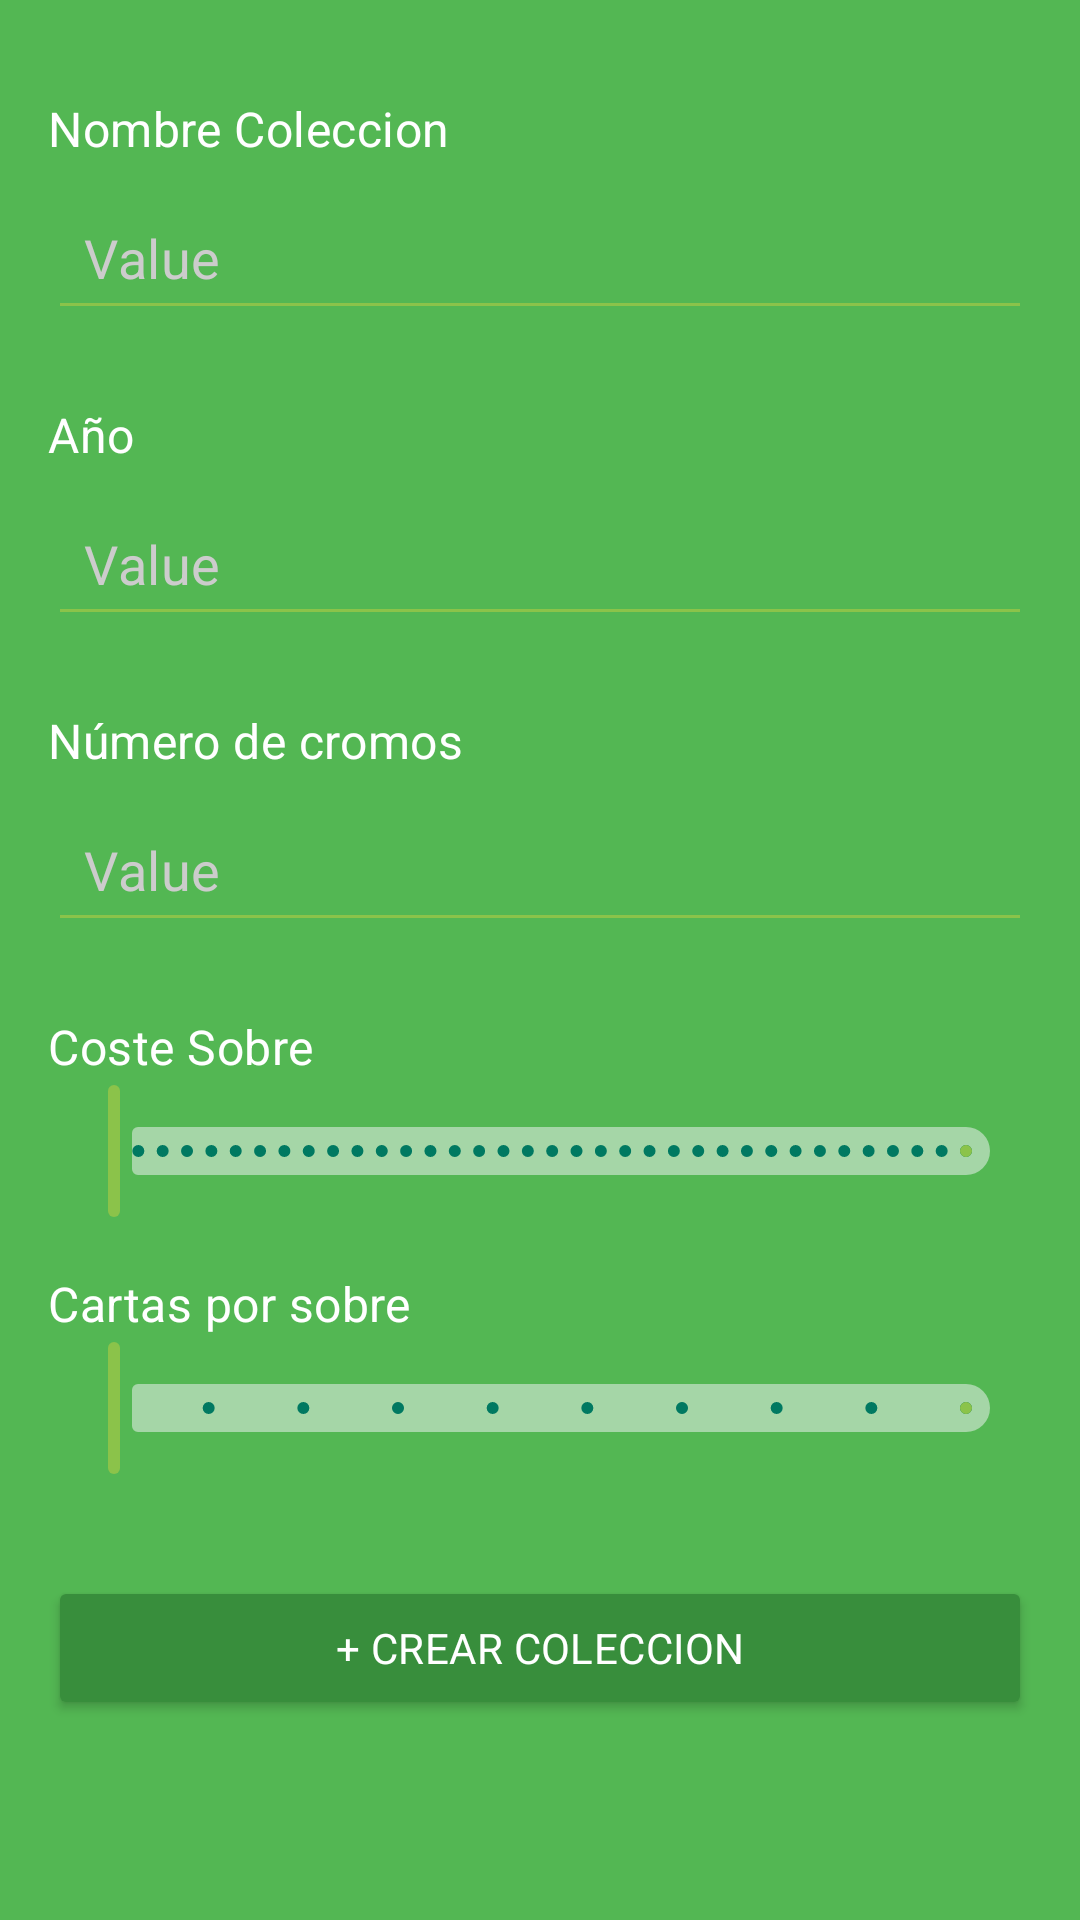

Here is an Android app screen rendered from its layout file. Give the layout XML and the strings, colors and styles it references.
<!-- AndroidManifest.xml: application theme Theme.Proyecto_DAM_202510 -->
<!-- res/layout/fragment_nueva_coleccion.xml -->
<?xml version="1.0" encoding="utf-8"?>
<ScrollView xmlns:android="http://schemas.android.com/apk/res/android"
    xmlns:app="http://schemas.android.com/apk/res-auto"
    xmlns:tools="http://schemas.android.com/tools"
    android:layout_width="match_parent"
    android:layout_height="match_parent"
    android:fillViewport="true"
    tools:context=".Dash.Fragments.CrearColeccionFragment">

    
    <androidx.constraintlayout.widget.ConstraintLayout
        android:layout_width="match_parent"
        android:layout_height="wrap_content"
        android:paddingBottom="16dp">


        

        <TextView
            android:id="@+id/textView"
            android:layout_width="wrap_content"
            android:layout_height="wrap_content"
            android:layout_marginStart="16dp"
            android:layout_marginLeft="16dp"
            android:layout_marginTop="32dp"
            android:text="Nombre Coleccion"
            android:textColor="@android:color/white"
            android:textSize="16sp"
            app:layout_constraintStart_toStartOf="parent"
            app:layout_constraintTop_toTopOf="parent" />

        <EditText
            android:id="@+id/et_nombre_coleccion"
            android:layout_width="0dp"
            android:layout_height="wrap_content"
            android:layout_marginStart="16dp"
            android:layout_marginLeft="16dp"
            android:layout_marginTop="8dp"
            android:layout_marginEnd="16dp"
            android:layout_marginRight="16dp"
            android:backgroundTint="#8BC34A"
            android:hint="Value"
            android:padding="12dp"
            android:textColor="@android:color/white"
            android:textColorHint="#CCCCCC"
            app:layout_constraintEnd_toEndOf="parent"
            app:layout_constraintStart_toStartOf="parent"
            app:layout_constraintTop_toBottomOf="@+id/textView" />

        <TextView
            android:id="@+id/textView2"
            android:layout_width="wrap_content"
            android:layout_height="wrap_content"
            android:layout_marginStart="16dp"
            android:layout_marginLeft="16dp"
            android:layout_marginTop="24dp"
            android:text="Año"
            android:textColor="@android:color/white"
            android:textSize="16sp"
            app:layout_constraintStart_toStartOf="parent"
            app:layout_constraintTop_toBottomOf="@+id/et_nombre_coleccion" />

        <EditText
            android:id="@+id/et_año"
            android:layout_width="0dp"
            android:layout_height="wrap_content"
            android:layout_marginStart="16dp"
            android:layout_marginLeft="16dp"
            android:layout_marginTop="8dp"
            android:layout_marginEnd="16dp"
            android:layout_marginRight="16dp"
            android:backgroundTint="#8BC34A"
            android:hint="Value"
            android:inputType="number"
            android:maxLength="4"
            android:padding="12dp"
            android:textColor="@android:color/white"
            android:textColorHint="#CCCCCC"
            app:layout_constraintEnd_toEndOf="parent"
            app:layout_constraintStart_toStartOf="parent"
            app:layout_constraintTop_toBottomOf="@+id/textView2" />

        <TextView
            android:id="@+id/textView3"
            android:layout_width="wrap_content"
            android:layout_height="wrap_content"
            android:layout_marginStart="16dp"
            android:layout_marginLeft="16dp"
            android:layout_marginTop="24dp"
            android:text="Número de cromos"
            android:textColor="@android:color/white"
            android:textSize="16sp"
            app:layout_constraintStart_toStartOf="parent"
            app:layout_constraintTop_toBottomOf="@+id/et_año" />

        <EditText
            android:id="@+id/et_numero_cromos"
            android:layout_width="0dp"
            android:layout_height="wrap_content"
            android:layout_marginStart="16dp"
            android:layout_marginLeft="16dp"
            android:layout_marginTop="8dp"
            android:layout_marginEnd="16dp"
            android:layout_marginRight="16dp"
            android:backgroundTint="#8BC34A"
            android:hint="Value"
            android:inputType="number"
            android:padding="12dp"
            android:textColor="@android:color/white"
            android:textColorHint="#CCCCCC"
            app:layout_constraintEnd_toEndOf="parent"
            app:layout_constraintStart_toStartOf="parent"
            app:layout_constraintTop_toBottomOf="@+id/textView3" />

        <TextView
            android:id="@+id/textView4"
            android:layout_width="wrap_content"
            android:layout_height="wrap_content"
            android:layout_marginTop="24dp"
            android:text="Coste Sobre"
            android:textColor="@android:color/white"
            android:textSize="16sp"
            app:layout_constraintStart_toStartOf="@+id/slider_coste_sobre"
            app:layout_constraintTop_toBottomOf="@+id/et_numero_cromos" />

        <com.google.android.material.slider.RangeSlider
            android:id="@+id/slider_coste_sobre"
            android:layout_width="0dp"
            android:layout_height="wrap_content"
            android:layout_marginStart="16dp"
            android:layout_marginLeft="16dp"
            android:layout_marginEnd="16dp"
            android:layout_marginRight="16dp"
            android:stepSize="0.1"
            android:valueFrom="0.0"
            android:valueTo="10.0"
            app:haloColor="#8BC34A"
            app:layout_constraintEnd_toEndOf="parent"
            app:layout_constraintStart_toStartOf="parent"
            app:layout_constraintTop_toBottomOf="@+id/textView4"
            app:thumbColor="#8BC34A"
            app:trackColorActive="#8BC34A"
            app:trackColorInactive="#A5D6A7" />

        <TextView
            android:id="@+id/textView5"
            android:layout_width="wrap_content"
            android:layout_height="wrap_content"
            android:layout_marginTop="16dp"
            android:text="Cartas por sobre"
            android:textColor="@android:color/white"
            android:textSize="16sp"
            app:layout_constraintStart_toStartOf="@+id/slider_cartas_sobre"
            app:layout_constraintTop_toBottomOf="@+id/slider_coste_sobre" />

        <com.google.android.material.slider.RangeSlider
            android:id="@+id/slider_cartas_sobre"
            android:layout_width="0dp"
            android:layout_height="wrap_content"
            android:layout_marginStart="16dp"
            android:layout_marginLeft="16dp"
            android:layout_marginEnd="16dp"
            android:layout_marginRight="16dp"
            android:stepSize="1"
            android:valueFrom="1"
            android:valueTo="10"
            app:haloColor="#8BC34A"
            app:layout_constraintEnd_toEndOf="parent"
            app:layout_constraintStart_toStartOf="parent"
            app:layout_constraintTop_toBottomOf="@+id/textView5"
            app:thumbColor="#8BC34A"
            app:trackColorActive="#8BC34A"
            app:trackColorInactive="#A5D6A7" />

        <Button
            android:id="@+id/btn_crear_coleccion"
            android:layout_width="0dp"
            android:layout_height="wrap_content"
            android:layout_marginStart="16dp"
            android:layout_marginLeft="16dp"
            android:layout_marginTop="32dp"
            android:layout_marginEnd="16dp"
            android:layout_marginRight="16dp"
            android:backgroundTint="#388E3C"
            android:drawablePadding="8dp"
            android:gravity="center"
            android:padding="12dp"
            android:text="+ Crear Coleccion"
            android:textColor="@android:color/white"
            app:layout_constraintEnd_toEndOf="parent"
        app:layout_constraintStart_toStartOf="parent"
        app:layout_constraintTop_toBottomOf="@+id/slider_cartas_sobre"
            />

    </androidx.constraintlayout.widget.ConstraintLayout>

</ScrollView>
<!-- resources referenced by this layout -->
<resources>
  <style name="Theme.Proyecto_DAM_202510" parent="Base.Theme.Proyecto_DAM_202510">
  
      <item name="colorPrimary">@color/back3</item>
      <item name="colorSecondary">@color/back2</item>
      <item name="android:statusBarColor">?attr/colorPrimaryVariant</item>
          <item name="colorSurface">@color/back2</item>
          <item name="colorOnSurface">@color/white</item>
          <item name="android:colorBackground">@color/back5</item>
      <item name="fontFamily">@font/gaegu_regular</item>
  
      <item name="android:letterSpacing">0.01</item>
      </style>
  <style name="Base.Theme.Proyecto_DAM_202510" parent="Theme.Material3.DayNight.NoActionBar">
          
          <item name="materialButtonStyle">@style/Botones</item>
      </style>
  <color name="back3">#007961</color>
  <color name="back2">#A246B7</color>
  <color name="white">#FFFFFFFF</color>
  <color name="back5">#53B753</color>
  <style name="Botones" parent="ShapeAppearanceOverlay.Material3.Button">
          <item name="fontFamily">@font/gaegu_bold </item>
          <item name="cornerRadius">12dp</item>
          <item name="android:textSize">16dp</item>
          <item name="android:backgroundTint">@color/white</item>
          <item name="android:textColor">@color/back3</item>
          <item name="android:textAlignment">center</item>
          <item name="android:paddingStart">24dp</item>
          <item name="android:paddingEnd">24dp</item>
  
          <item name="android:paddingTop">12dp</item>
          <item name="android:paddingBottom">12dp</item>
  
  
  
  
      &gt;</style>
</resources>
